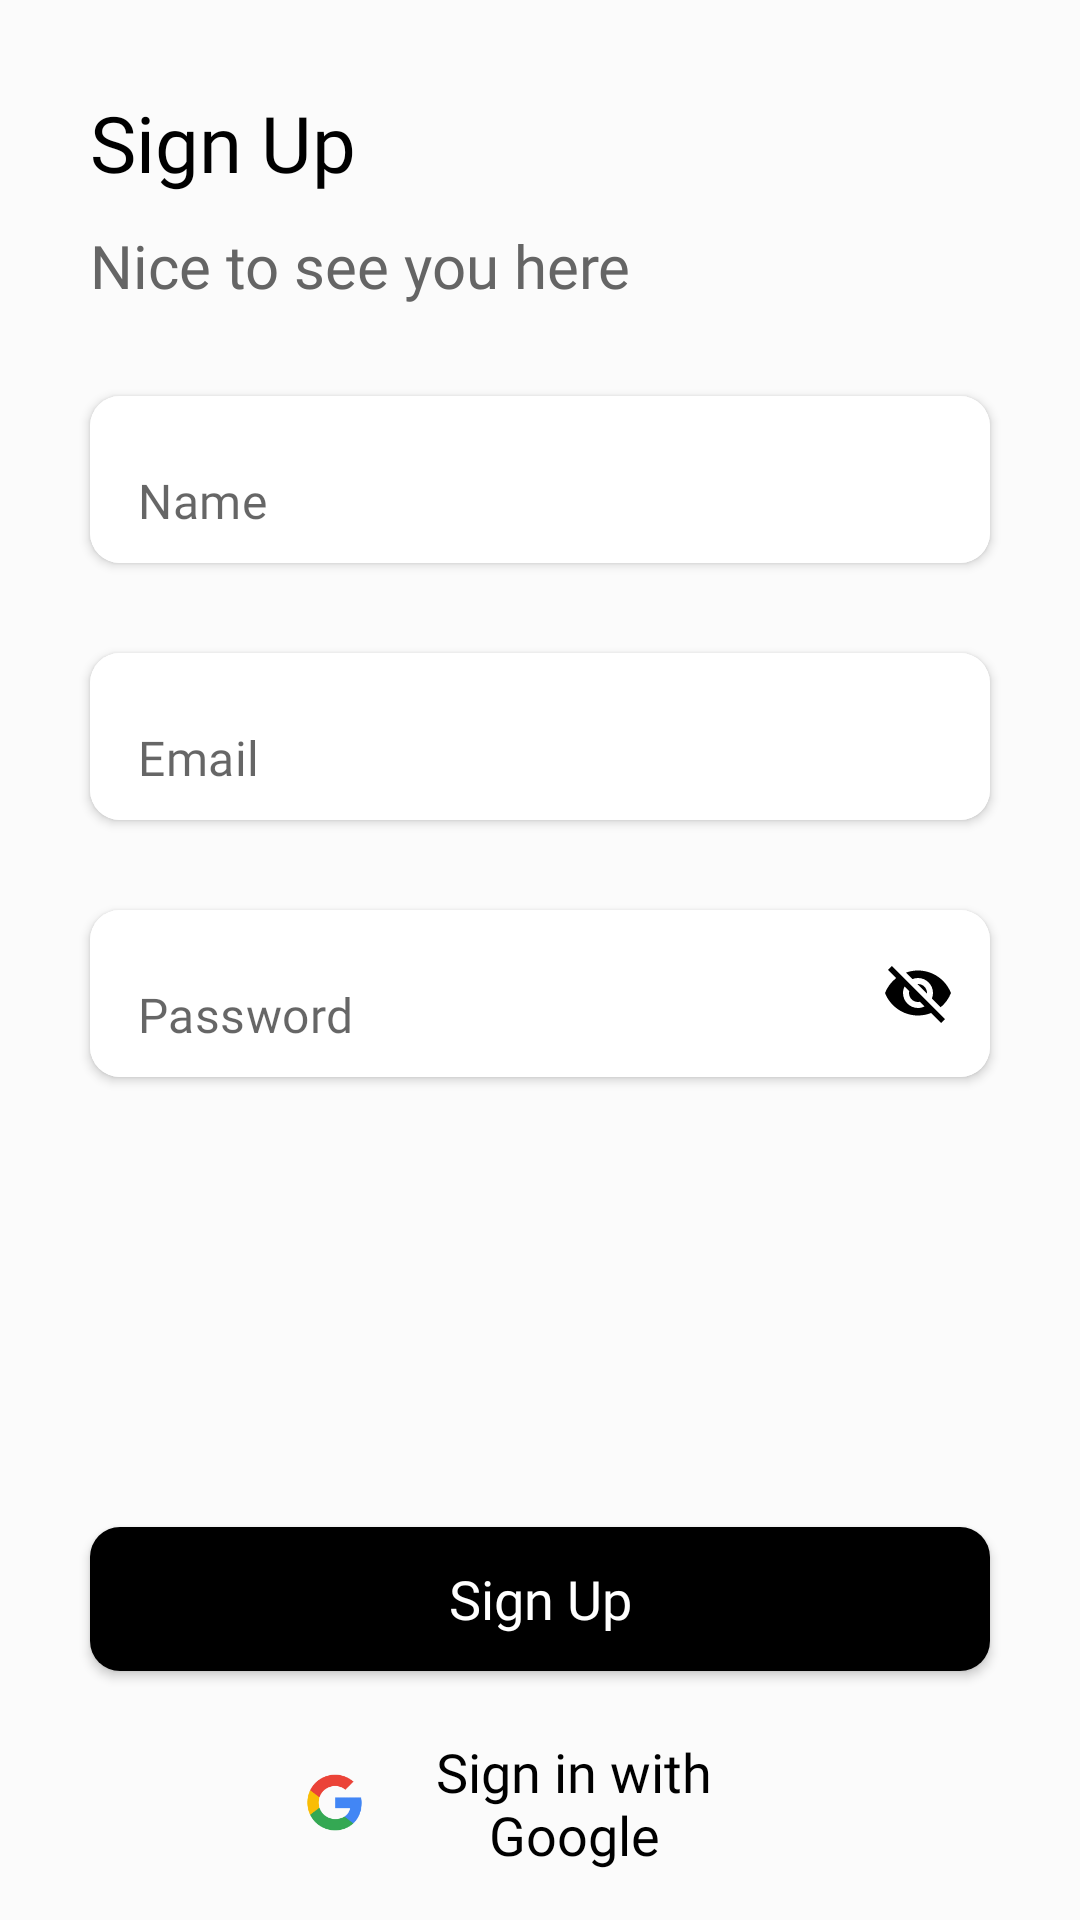

Here is an Android app screen rendered from its layout file. Give the layout XML and the strings, colors and styles it references.
<!-- AndroidManifest.xml: application theme Theme.ArFurniture -->
<!-- res/layout/activity_sign_up.xml -->
<RelativeLayout xmlns:android="http://schemas.android.com/apk/res/android"
    xmlns:app="http://schemas.android.com/apk/res-auto"
    android:layout_width="match_parent"
    android:layout_height="match_parent"
    android:background="@color/bg">

    <TextView
        android:id="@+id/tv_sign_up"
        android:layout_width="wrap_content"
        android:layout_height="wrap_content"
        android:layout_alignParentLeft="true"
        android:layout_alignParentTop="true"
        android:layout_marginLeft="@dimen/margin_medium"
        android:layout_marginTop="@dimen/margin_medium"
        android:fontFamily="@font/raleway_regular"
        android:text="@string/sign_up"
        android:textColor="@color/black"
        android:textSize="@dimen/text_x_large" />

    <TextView
        android:id="@+id/tv_sign_in_to_continue"
        android:layout_width="wrap_content"
        android:layout_height="wrap_content"
        android:layout_below="@+id/tv_sign_up"
        android:layout_alignParentLeft="true"
        android:layout_marginLeft="@dimen/margin_medium"
        android:layout_marginTop="@dimen/margin_x_small"
        android:fontFamily="@font/raleway_regular"
        android:text="@string/nice_to_see_you_here"
        android:textColor="@color/grey"
        android:textSize="@dimen/text_x_medium" />
    <androidx.cardview.widget.CardView
        android:id="@+id/cv_name"
        android:layout_width="match_parent"
        android:layout_height="wrap_content"
        android:layout_below="@+id/tv_sign_in_to_continue"
        android:layout_alignParentLeft="true"
        android:layout_margin="@dimen/margin_medium"
        app:cardCornerRadius="10dp"
        app:cardElevation="2dp">

        <com.google.android.material.textfield.TextInputLayout
            android:id="@+id/til_name"
            android:layout_width="match_parent"
            android:layout_height="wrap_content"
            app:boxStrokeWidth="0dp"
            app:boxStrokeWidthFocused="0dp"
            app:hintEnabled="false">

            <com.google.android.material.textfield.TextInputEditText
                android:id="@+id/tie_name"
                android:layout_width="match_parent"
                android:layout_height="match_parent"
                android:background="@color/white"
                android:fontFamily="@font/raleway_medium"
                android:hint="Name" />
        </com.google.android.material.textfield.TextInputLayout>
    </androidx.cardview.widget.CardView>
    <androidx.cardview.widget.CardView
        android:id="@+id/cv_email"
        android:layout_width="match_parent"
        android:layout_height="wrap_content"
        android:layout_below="@+id/cv_name"
        android:layout_alignParentLeft="true"
        android:layout_marginBottom="@dimen/margin_medium"
        android:layout_marginHorizontal="@dimen/margin_medium"
        app:cardCornerRadius="10dp"
        app:cardElevation="2dp">

        <com.google.android.material.textfield.TextInputLayout
            android:id="@+id/til_email"
            android:layout_width="match_parent"
            android:layout_height="wrap_content"
            app:boxStrokeWidth="0dp"
            app:boxStrokeWidthFocused="0dp"
            app:hintEnabled="false">

            <com.google.android.material.textfield.TextInputEditText
                android:id="@+id/tie_email"
                android:layout_width="match_parent"
                android:layout_height="match_parent"
                android:background="@color/white"
                android:fontFamily="@font/raleway_medium"
                android:hint="Email" />
        </com.google.android.material.textfield.TextInputLayout>
    </androidx.cardview.widget.CardView>

    <androidx.cardview.widget.CardView
        android:id="@+id/cv_password"
        android:layout_width="match_parent"
        android:layout_height="wrap_content"
        android:layout_below="@+id/cv_email"
        android:layout_alignParentLeft="true"
        android:layout_marginHorizontal="@dimen/margin_medium"
        app:cardCornerRadius="10dp"
        app:cardElevation="2dp">

        <com.google.android.material.textfield.TextInputLayout
            android:id="@+id/til_password"
            android:layout_width="match_parent"
            android:layout_height="wrap_content"
            app:boxStrokeWidth="0dp"
            app:boxStrokeWidthFocused="0dp"
            app:hintEnabled="false"
            app:passwordToggleEnabled="true"
            app:passwordToggleTint="@color/black">

            <com.google.android.material.textfield.TextInputEditText
                android:id="@+id/tie_password"
                android:layout_width="match_parent"
                android:layout_height="match_parent"
                android:background="@color/white"
                android:fontFamily="@font/raleway_medium"
                android:hint="Password" />
        </com.google.android.material.textfield.TextInputLayout>
    </androidx.cardview.widget.CardView>

    <androidx.appcompat.widget.AppCompatButton
        android:id="@+id/btn_sign_up"
        android:layout_width="match_parent"
        android:layout_height="wrap_content"
        android:layout_below="@+id/cv_password"
        android:layout_alignParentLeft="true"
        android:layout_marginHorizontal="@dimen/margin_medium"
        android:layout_marginLeft="31dp"
        android:layout_marginTop="@dimen/margin_150"
        android:background="@drawable/black_card_view"
        android:fontFamily="@font/raleway_medium"
        android:text="@string/sign_up"
        android:textAllCaps="false"
        android:textColor="@color/white"
        android:textSize="@dimen/text_medium" />

    <androidx.appcompat.widget.AppCompatButton
        android:id="@+id/btn_google_sign_in"
        android:layout_width="match_parent"
        android:layout_height="wrap_content"
        android:layout_below="@+id/btn_sign_up"
        android:layout_alignParentLeft="true"
        android:layout_marginHorizontal="@dimen/margin_medium"
        android:layout_marginTop="@dimen/margin_small"
        android:background="@drawable/white_card_view"
        android:drawableStart="@drawable/ic_google"
        android:fontFamily="@font/raleway_medium"
        android:paddingLeft="@dimen/padding_large"
        android:paddingRight="@dimen/padding_large"
        android:text="@string/sign_in_with_google"
        android:textAllCaps="false"
        android:textColor="@color/black"
        android:textSize="@dimen/text_medium" />
    <ProgressBar
        android:id="@+id/progress_bar"
        android:layout_width="wrap_content"
        android:layout_height="wrap_content"
        android:layout_below="@id/btn_google_sign_in"
        android:layout_centerHorizontal="true"
        android:layout_marginTop="@dimen/margin_x_medium"
        android:visibility="gone"
        />
    <TextView
        android:id="@+id/tv_dont_have_account"
        android:layout_width="wrap_content"
        android:layout_height="wrap_content"
        android:layout_below="@+id/btn_google_sign_in"
        android:layout_centerInParent="true"
        android:layout_marginTop="@dimen/margin_130"
        android:fontFamily="@font/raleway_regular"
        android:text="@string/sign_in_msg"
        android:textColor="@color/black"
        android:textSize="@dimen/text_small" />
</RelativeLayout>
<!-- resources referenced by this layout -->
<resources>
  <color name="bg">#FBFBFB</color>
  <color name="black">#FF000000</color>
  <color name="grey">#656565</color>
  <color name="white">#FFFFFFFF</color>
  <dimen name="margin_130">130dp</dimen>
  <dimen name="margin_150">150dp</dimen>
  <dimen name="margin_medium">30dp</dimen>
  <dimen name="margin_small">20dp</dimen>
  <dimen name="margin_x_medium">40dp</dimen>
  <dimen name="margin_x_small">10dp</dimen>
  <dimen name="padding_large">70dp</dimen>
  <dimen name="text_medium">18sp</dimen>
  <dimen name="text_small">16sp</dimen>
  <dimen name="text_x_large">26sp</dimen>
  <dimen name="text_x_medium">20sp</dimen>
  <!-- drawable black_card_view (drawable) -->
  <?xml version="1.0" encoding="utf-8"?>
  <shape xmlns:android="http://schemas.android.com/apk/res/android"
      android:shape="rectangle">
  <corners android:radius="10dp"  />
      <solid android:color="@color/black"/>
  </shape>
  <!-- drawable ic_google: png bitmap (drawable-hdpi, 1534 bytes) -->
  <string name="nice_to_see_you_here">Nice to see you here</string>
  <string name="sign_in_msg">Already a user?<b>Sign In</b></string>
  <string name="sign_in_with_google">Sign in with Google</string>
  <string name="sign_up">Sign Up</string>
  <style name="Theme.ArFurniture" parent="Theme.MaterialComponents.DayNight.NoActionBar">
          
          <item name="colorPrimary">@color/purple_500</item>
          <item name="colorPrimaryVariant">@color/black</item>
          <item name="colorOnPrimary">@color/white</item>
          
          <item name="colorSecondary">@color/teal_200</item>
          <item name="colorSecondaryVariant">@color/teal_700</item>
          <item name="colorOnSecondary">@color/black</item>
          
          <item name="android:statusBarColor" tools:targetApi="l">?attr/colorPrimaryVariant</item>
          
      </style>
  <color name="purple_500">#FF6200EE</color>
  <color name="teal_200">#FF03DAC5</color>
  <color name="teal_700">#FF018786</color>
</resources>
